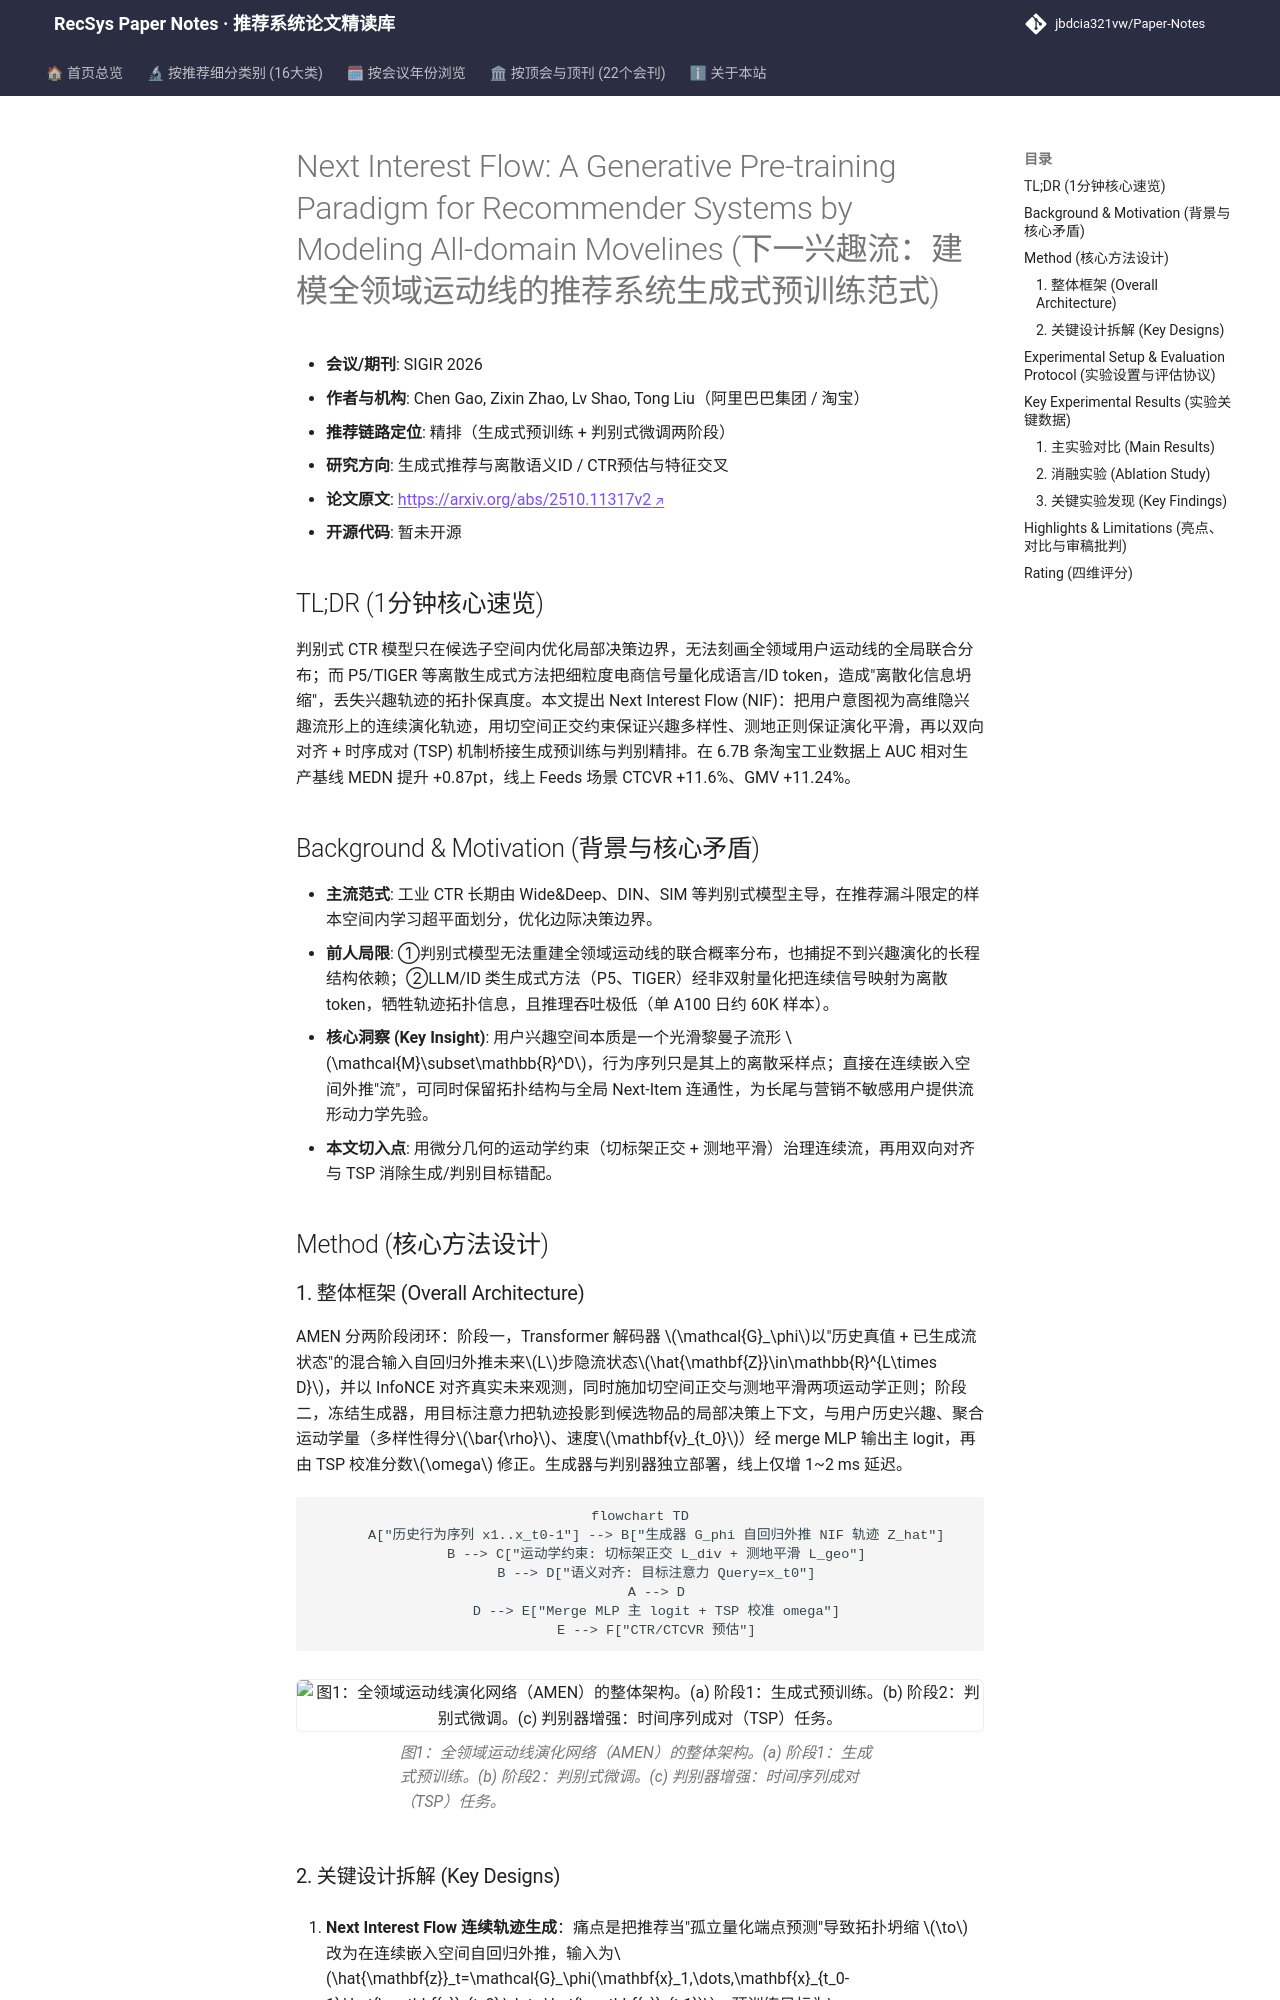

repository: jbdcia321vw/Paper-Notes · page: venues/SIGIR/2026/generative_rec/next_interest_flow_a_generative_pre_training_paradigm_for_recommender_syste/index.html · generator: mkdocs

---
title: "[Paper Note] Next Interest Flow: A Generative Pre-training Paradigm for Recommender Systems by Modeling All-domain Movelines"
description: "[SIGIR 2026][生成式推荐与离散语义ID] 将用户意图建模为隐流形上的连续演化轨迹，用切空间正交与测地平滑约束生成式预训练，并以双向对齐+TSP桥接判别式精排，工业级AUC+0.87pt。"
tags:
  - SIGIR 2026
  - 生成式推荐与离散语义ID
  - 精排
  - 连续隐流形轨迹
  - 运动学约束
date: 2026-11-13
venue: SIGIR
year: 2026
paper_url: "https://arxiv.org/abs/2510.11317v2"
code_url: ""
categories:
  - generative_rec
  - ctr_feature_interaction
---

# Next Interest Flow: A Generative Pre-training Paradigm for Recommender Systems by Modeling All-domain Movelines (下一兴趣流：建模全领域运动线的推荐系统生成式预训练范式)

- **会议/期刊**: SIGIR 2026
- **作者与机构**: Chen Gao, Zixin Zhao, Lv Shao, Tong Liu（阿里巴巴集团 / 淘宝）
- **推荐链路定位**: 精排（生成式预训练 + 判别式微调两阶段）
- **研究方向**: 生成式推荐与离散语义ID / CTR预估与特征交叉
- **论文原文**: [https://arxiv.org/abs/2510.11317v2](https://arxiv.org/abs/2510.11317v2)
- **开源代码**: 暂未开源

## TL;DR (1分钟核心速览)

判别式 CTR 模型只在候选子空间内优化局部决策边界，无法刻画全领域用户运动线的全局联合分布；而 P5/TIGER 等离散生成式方法把细粒度电商信号量化成语言/ID token，造成"离散化信息坍缩"，丢失兴趣轨迹的拓扑保真度。本文提出 Next Interest Flow (NIF)：把用户意图视为高维隐兴趣流形上的连续演化轨迹，用切空间正交约束保证兴趣多样性、测地正则保证演化平滑，再以双向对齐 + 时序成对 (TSP) 机制桥接生成预训练与判别精排。在 6.7B 条淘宝工业数据上 AUC 相对生产基线 MEDN 提升 +0.87pt，线上 Feeds 场景 CTCVR +11.6%、GMV +11.24%。

## Background & Motivation (背景与核心矛盾)

- **主流范式**: 工业 CTR 长期由 Wide&Deep、DIN、SIM 等判别式模型主导，在推荐漏斗限定的样本空间内学习超平面划分，优化边际决策边界。
- **前人局限**: ①判别式模型无法重建全领域运动线的联合概率分布，也捕捉不到兴趣演化的长程结构依赖；②LLM/ID 类生成式方法（P5、TIGER）经非双射量化把连续信号映射为离散 token，牺牲轨迹拓扑信息，且推理吞吐极低（单 A100 日约 60K 样本）。
- **核心洞察 (Key Insight)**: 用户兴趣空间本质是一个光滑黎曼子流形 $\mathcal{M}\subset\mathbb{R}^D$，行为序列只是其上的离散采样点；直接在连续嵌入空间外推"流"，可同时保留拓扑结构与全局 Next-Item 连通性，为长尾与营销不敏感用户提供流形动力学先验。
- **本文切入点**: 用微分几何的运动学约束（切标架正交 + 测地平滑）治理连续流，再用双向对齐与 TSP 消除生成/判别目标错配。

## Method (核心方法设计)

### 1. 整体框架 (Overall Architecture)

AMEN 分两阶段闭环：阶段一，Transformer 解码器 $\mathcal{G}_\phi$以"历史真值 + 已生成流状态"的混合输入自回归外推未来$L$步隐流状态$\hat{\mathbf{Z}}\in\mathbb{R}^{L\times D}$，并以 InfoNCE 对齐真实未来观测，同时施加切空间正交与测地平滑两项运动学正则；阶段二，冻结生成器，用目标注意力把轨迹投影到候选物品的局部决策上下文，与用户历史兴趣、聚合运动学量（多样性得分$\bar{\rho}$、速度$\mathbf{v}_{t_0}$）经 merge MLP 输出主 logit，再由 TSP 校准分数$\omega$ 修正。生成器与判别器独立部署，线上仅增 1~2 ms 延迟。

```mermaid
flowchart TD
    A["历史行为序列 x1..x_t0-1"] --> B["生成器 G_phi 自回归外推 NIF 轨迹 Z_hat"]
    B --> C["运动学约束: 切标架正交 L_div + 测地平滑 L_geo"]
    B --> D["语义对齐: 目标注意力 Query=x_t0"]
    A --> D
    D --> E["Merge MLP 主 logit + TSP 校准 omega"]
    E --> F["CTR/CTCVR 预估"]
```

<figure class="paper-figure" markdown="span">
  ![图1：全领域运动线演化网络（AMEN）的整体架构。(a) 阶段1：生成式预训练。(b) 阶段2：判别式微调。(c) 判别器增强：时间序列成对（TSP）任务。](../../../../assets/papers/2510.11317v2/figure_1.png)<figcaption>图1：全领域运动线演化网络（AMEN）的整体架构。(a) 阶段1：生成式预训练。(b) 阶段2：判别式微调。(c) 判别器增强：时间序列成对（TSP）任务。</figcaption>
</figure>
